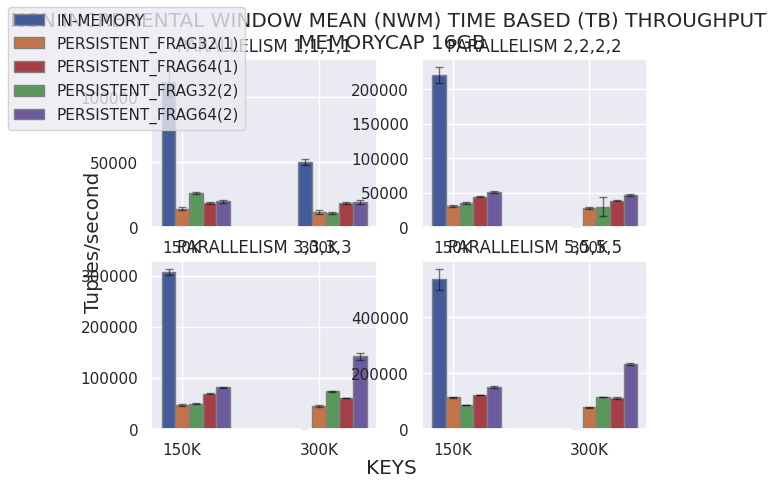

This chart was generated by the following Python code:
# Importing libraries
import matplotlib.pyplot as plt
import numpy as np
import pandas as pd
import seaborn as sns
BLUE = "#3D85F7"
BLUE_LIGHT = "#5490FF"
PINK = "#C32E5A"
PINK_LIGHT = "#D34068"
GREY40 = "#666666"
GREY25 = "#404040"
GREY20 = "#333333"
BACKGROUND = "#F5F4EF"
sns.set_theme()
fig, axs = plt.subplots(ncols=2,nrows=2,sharey=False,sharex=False)
# 0 -> CB_INC_NORMAL , 1-> CB_P_INC, 2->CB_NON_INC_NORMAL, 3->CB_P_NON_INC, 4 ->TB_INC_NORMAL , 5->TB_P_INC, 6->TB_NONINC_NORMAL, 7->TB_P_NONINC ;;
# ABBIAMO = 6 / 7

#axs[0][0].set_yscale("log")
#axs[1][0].set_yscale("log")
#axs[0][1].set_yscale("log")
#axs[1][1].set_yscale("log")

fig.set_facecolor('white')
fig.align_labels()
fig.suptitle(f"NON INCREMENTAL WINDOW MEAN (NWM) TIME BASED (TB) THROUGHPUT \nMEMORYCAP 16GB", ha = "center")
fig.supylabel("Tuples/second")
fig.supxlabel("KEYS")

# set width of bar
barWidth = 0.10


#PARALLELISM 1
normal1716 = [123491,122931,93813,103891,112941]
normalt3432 = [46481,50949,52913,48913,50727]
#normalt3432 = [0]
#normal1716 = [0]
fnormal = [np.mean(normal1716),np.mean(normalt3432)]
fnormalerr = [np.std(normal1716),np.std(normalt3432)]

persistentn17161m = [12811,14842,13553,15902,14831]
persistentn34321m = [11122,13381,10124,11424,13727]
fpersistentn1m = [np.mean(persistentn17161m),np.mean(persistentn34321m)]
fpersistentn1merr = [np.std(persistentn17161m),np.std(persistentn34321m)]

persistentn17162m = [25578,27361,25673,26471,25733]
persistentn34322m = [10217,12110,11531,12313,10362]
fpersistentn2m = [np.mean(persistentn17162m),np.mean(persistentn34322m)]
fpersistentn2merr = [np.std(persistentn17162m),np.std(persistentn34322m)]

persistents17161m = [17732,19941,18742,18372,17922]
persistents34321m = [17677,19148,17534,18637,19437]
fpersistents1m = [np.mean(persistents17161m),np.mean(persistents34321m)]
fpersistents1merr = [np.std(persistents17161m),np.std(persistents34321m)]

persistents17162m = [18728,20091,19304,21314,20489]
persistents34322m = [17440,20841,18524,21831,20381]
fpersistents2m = [np.mean(persistents17162m),np.mean(persistents34322m)]
fpersistents2merr = [np.std(persistents17162m),np.std(persistents34322m)]

# set height of bar

# Set position of bar on X axis
br1 = np.arange(len([1,2]))
br2 = [x + barWidth for x in br1]
br3 = [x + barWidth for x in br2]
br4 = [x + barWidth for x in br3]
br5 = [x + barWidth for x in br4]
br6 = [x + barWidth for x in br5]

# Make the plot
axs[0][0].bar(br1, fnormal, yerr=fnormalerr,width=barWidth,
           edgecolor='grey', label='Normal', error_kw=dict(ecolor='black', lw=1, capsize=3, capthick=1, alpha = 0.5), color=(67/255,91/255,154/255))
axs[0][0].bar(br2, fpersistentn1m, yerr=fpersistentn1merr,width=barWidth,
           edgecolor='grey', label='Persistent_256MB_EACH_MAP', error_kw=dict(ecolor='black', lw=1, capsize=3, capthick=1, alpha = 0.5), color=(196/255,116/255,74/255))
axs[0][0].bar(br4, fpersistents1m, yerr=fpersistents1merr,width=barWidth,
           edgecolor='grey', label='Persistent_256MB_SHARED',error_kw=dict(ecolor='black', lw=1, capsize=3, capthick=1, alpha = 0.5), color=(166/255,63/255,69/255))
axs[0][0].bar(br3, fpersistentn2m, yerr=fpersistentn2merr,width=barWidth,
           edgecolor='grey', label='Persistent_512MB_EACH_MAP',error_kw=dict(ecolor='black', lw=1, capsize=3, capthick=1, alpha = 0.5), color=(89/255,151/255,91/255))
axs[0][0].bar(br5, fpersistents2m, yerr=fpersistents2merr,width=barWidth,
           edgecolor='grey', label='Persistent_512MB_SHARED',error_kw=dict(ecolor='black', lw=1, capsize=3, capthick=1, alpha = 0.5), color=(108/255,91/255,158/255))

axs[0][0].set_title("PARALLELISM 1,1,1,1")
axs[0][0].set_xticks([r + barWidth for r in range(len([1,2]))],
                  ['150K', '300K'])


#PARALLELISM 2
normal1716 = [239028,204924,218417,212389,223914]
normalt3432 = [0,0,0,0,0]
fnormal = [np.mean(normal1716),np.mean(normalt3432)]
fnormalerr = [np.std(normal1716),np.std(normalt3432)]

persistentn17161m = [28632,30783,29522,31923,31821]
persistentn34321m = [26869,28345,29435,27301,30717]
fpersistentn1m = [np.mean(persistentn17161m),np.mean(persistentn34321m)]
fpersistentn1merr = [np.std(persistentn17161m),np.std(persistentn34321m)]

persistentn17162m = [33776,35051,34742,36821,34931]
persistentn34322m = [35686,37741,3887,36855,36357]
fpersistentn2m = [np.mean(persistentn17162m),np.mean(persistentn34322m)]
fpersistentn2merr = [np.std(persistentn17162m),np.std(persistentn34322m)]

persistents17161m = [42747,45841,44783,43831,45812]
persistents34321m = [37096,39626,38582,38721,37889]
fpersistents1m = [np.mean(persistents17161m),np.mean(persistents34321m)]
fpersistents1merr = [np.std(persistents17161m),np.std(persistents34321m)]

persistents17162m = [49958,52713,50973,51938,50831]
persistents34322m = [43901,45871,47913,48931,46399]
fpersistents2m = [np.mean(persistents17162m),np.mean(persistents34322m)]
fpersistents2merr = [np.std(persistents17162m),np.std(persistents34322m)]

# set height of bar

# Set position of bar on X axis
br1 = np.arange(len([1,2]))
br2 = [x + barWidth for x in br1]
br3 = [x + barWidth for x in br2]
br4 = [x + barWidth for x in br3]
br5 = [x + barWidth for x in br4]
br6 = [x + barWidth for x in br5]

# Make the plot
axs[0][1].bar(br1, fnormal, yerr=fnormalerr,width=barWidth,
           edgecolor='grey', label='Normal', error_kw=dict(ecolor='black', lw=1, capsize=3, capthick=1, alpha = 0.5), color=(67/255,91/255,154/255))
axs[0][1].bar(br2, fpersistentn1m, yerr=fpersistentn1merr,width=barWidth,
           edgecolor='grey', label='Persistent_256MB_EACH_MAP', error_kw=dict(ecolor='black', lw=1, capsize=3, capthick=1, alpha = 0.5), color=(196/255,116/255,74/255))
axs[0][1].bar(br4, fpersistents1m, yerr=fpersistents1merr,width=barWidth,
           edgecolor='grey', label='Persistent_256MB_SHARED',error_kw=dict(ecolor='black', lw=1, capsize=3, capthick=1, alpha = 0.5), color=(166/255,63/255,69/255))
axs[0][1].bar(br3, fpersistentn2m, yerr=fpersistentn2merr,width=barWidth,
           edgecolor='grey', label='Persistent_512MB_EACH_MAP',error_kw=dict(ecolor='black', lw=1, capsize=3, capthick=1, alpha = 0.5), color=(89/255,151/255,91/255))
axs[0][1].bar(br5, fpersistents2m, yerr=fpersistents2merr,width=barWidth,
           edgecolor='grey', label='Persistent_512MB_SHARED',error_kw=dict(ecolor='black', lw=1, capsize=3, capthick=1, alpha = 0.5), color=(108/255,91/255,158/255))

axs[0][1].set_title("PARALLELISM 2,2,2,2")
axs[0][1].set_xticks([r + barWidth for r in range(len([1,2]))],
                  ['150K', '300K'])


#PARALLELISM 3 
normal1716 = [300134,312034,306273,315931,300919]
normalt3432 = [0,0,0,0,0]
fnormal = [np.mean(normal1716),np.mean(normalt3432)]
fnormalerr = [np.std(normal1716),np.std(normalt3432)]

persistentn17161m = [45144,47923,48918,46731,47391]
persistentn34321m = [42271,45631,46672,47831,45893]
fpersistentn1m = [np.mean(persistentn17161m),np.mean(persistentn34321m)]
fpersistentn1merr = [np.std(persistentn17161m),np.std(persistentn34321m)]

persistentn17162m = [47647,50783,49783,48313,51928]
persistentn34322m = [72793,75723,74983,73992,73293]
fpersistentn2m = [np.mean(persistentn17162m),np.mean(persistentn34322m)]
fpersistentn2merr = [np.std(persistentn17162m),np.std(persistentn34322m)]

persistents17161m = [67443,70812,68831,69378,70162]
persistents34321m = [59730,60732,59544,61732,60821]
fpersistents1m = [np.mean(persistents17161m),np.mean(persistents34321m)]
fpersistents1merr = [np.std(persistents17161m),np.std(persistents34321m)]

persistents17162m = [80925,83381,82783,82314,81041]
persistents34322m = [130934,150525,140831,147813,139855]
fpersistents2m = [np.mean(persistents17162m),np.mean(persistents34322m)]
fpersistents2merr = [np.std(persistents17162m),np.std(persistents34322m)]

# set height of bar

# Set position of bar on X axis
br1 = np.arange(len([1,2]))
br2 = [x + barWidth for x in br1]
br3 = [x + barWidth for x in br2]
br4 = [x + barWidth for x in br3]
br5 = [x + barWidth for x in br4]
br6 = [x + barWidth for x in br5]

# Make the plot
axs[1][0].bar(br1, fnormal, yerr=fnormalerr,width=barWidth,
           edgecolor='grey', label='Normal', error_kw=dict(ecolor='black', lw=1, capsize=3, capthick=1, alpha = 0.5), color=(67/255,91/255,154/255))
axs[1][0].bar(br2, fpersistentn1m, yerr=fpersistentn1merr,width=barWidth,
           edgecolor='grey', label='Persistent_256MB_EACH_MAP', error_kw=dict(ecolor='black', lw=1, capsize=3, capthick=1, alpha = 0.5), color=(196/255,116/255,74/255))
axs[1][0].bar(br4, fpersistents1m, yerr=fpersistents1merr,width=barWidth,
           edgecolor='grey', label='Persistent_256MB_SHARED',error_kw=dict(ecolor='black', lw=1, capsize=3, capthick=1, alpha = 0.5), color=(166/255,63/255,69/255))
axs[1][0].bar(br3, fpersistentn2m, yerr=fpersistentn2merr,width=barWidth,
           edgecolor='grey', label='Persistent_512MB_EACH_MAP',error_kw=dict(ecolor='black', lw=1, capsize=3, capthick=1, alpha = 0.5), color=(89/255,151/255,91/255))
axs[1][0].bar(br5, fpersistents2m, yerr=fpersistents2merr,width=barWidth,
           edgecolor='grey', label='Persistent_512MB_SHARED',error_kw=dict(ecolor='black', lw=1, capsize=3, capthick=1, alpha = 0.5), color=(108/255,91/255,158/255))

axs[1][0].set_title("PARALLELISM 3,3,3,3")
axs[1][0].set_xticks([r + barWidth for r in range(len([1,2]))],
                  ['150K', '300K'])

#PARALLELISM 5
normal1716 = [480319,509134,589313,535213,555222]
normalt3432 = [0,0,0,0,0]
fnormal = [np.mean(normal1716),np.mean(normalt3432)]
fnormalerr = [np.std(normal1716),np.std(normalt3432)]

persistentn17161m = [113974,115832,113525,110313,111152]
persistentn34321m = [77283,79731,77831,78127,76313]
fpersistentn1m = [np.mean(persistentn17161m),np.mean(persistentn34321m)]
fpersistentn1merr = [np.std(persistentn17161m),np.std(persistentn34321m)]

persistentn17162m = [84203,87371,85783,86731,85523]
persistentn34322m = [112980,115381,114918,113921,115256]
fpersistentn2m = [np.mean(persistentn17162m),np.mean(persistentn34322m)]
fpersistentn2merr = [np.std(persistentn17162m),np.std(persistentn34322m)]

persistents17161m = [119219,122391,121832,120319,121931]
persistents34321m = [106717,117312,109741,110329,112522]
fpersistents1m = [np.mean(persistents17161m),np.mean(persistents34321m)]
fpersistents1merr = [np.std(persistents17161m),np.std(persistents34321m)]

persistents17162m = [144673,157313,149631,153182,149257]
persistents34322m = [228598,235000,230783,234132,236523]
fpersistents2m = [np.mean(persistents17162m),np.mean(persistents34322m)]
fpersistents2merr = [np.std(persistents17162m),np.std(persistents34322m)]

# set height of bar

# Set position of bar on X axis
br1 = np.arange(len([1,2]))
br2 = [x + barWidth for x in br1]
br3 = [x + barWidth for x in br2]
br4 = [x + barWidth for x in br3]
br5 = [x + barWidth for x in br4]
br6 = [x + barWidth for x in br5]

# Make the plot
axs[1][1].bar(br1, fnormal, yerr=fnormalerr,width=barWidth,
           edgecolor='grey', label='Normal', error_kw=dict(ecolor='black', lw=1, capsize=3, capthick=1, alpha = 0.5), color=(67/255,91/255,154/255))
axs[1][1].bar(br2, fpersistentn1m, yerr=fpersistentn1merr,width=barWidth,
           edgecolor='grey', label='Persistent_256MB_EACH_MAP', error_kw=dict(ecolor='black', lw=1, capsize=3, capthick=1, alpha = 0.5), color=(196/255,116/255,74/255))
axs[1][1].bar(br4, fpersistents1m, yerr=fpersistents1merr,width=barWidth,
           edgecolor='grey', label='Persistent_256MB_SHARED',error_kw=dict(ecolor='black', lw=1, capsize=3, capthick=1, alpha = 0.5), color=(166/255,63/255,69/255))
axs[1][1].bar(br3, fpersistentn2m, yerr=fpersistentn2merr,width=barWidth,
           edgecolor='grey', label='Persistent_512MB_EACH_MAP',error_kw=dict(ecolor='black', lw=1, capsize=3, capthick=1, alpha = 0.5), color=(89/255,151/255,91/255))
axs[1][1].bar(br5, fpersistents2m, yerr=fpersistents2merr,width=barWidth,
           edgecolor='grey', label='Persistent_512MB_SHARED',error_kw=dict(ecolor='black', lw=1, capsize=3, capthick=1, alpha = 0.5), color=(108/255,91/255,158/255))

axs[1][1].set_title("PARALLELISM 5,5,5,5")
axs[1][1].set_xticks([r + barWidth for r in range(len([1,2]))],
                  ['150K', '300K'])


fig.legend(labels=["IN-MEMORY", "PERSISTENT_FRAG32(1)", "PERSISTENT_FRAG64(1)", "PERSISTENT_FRAG32(2)", "PERSISTENT_FRAG64(2)"], loc='upper left')
plt.show()